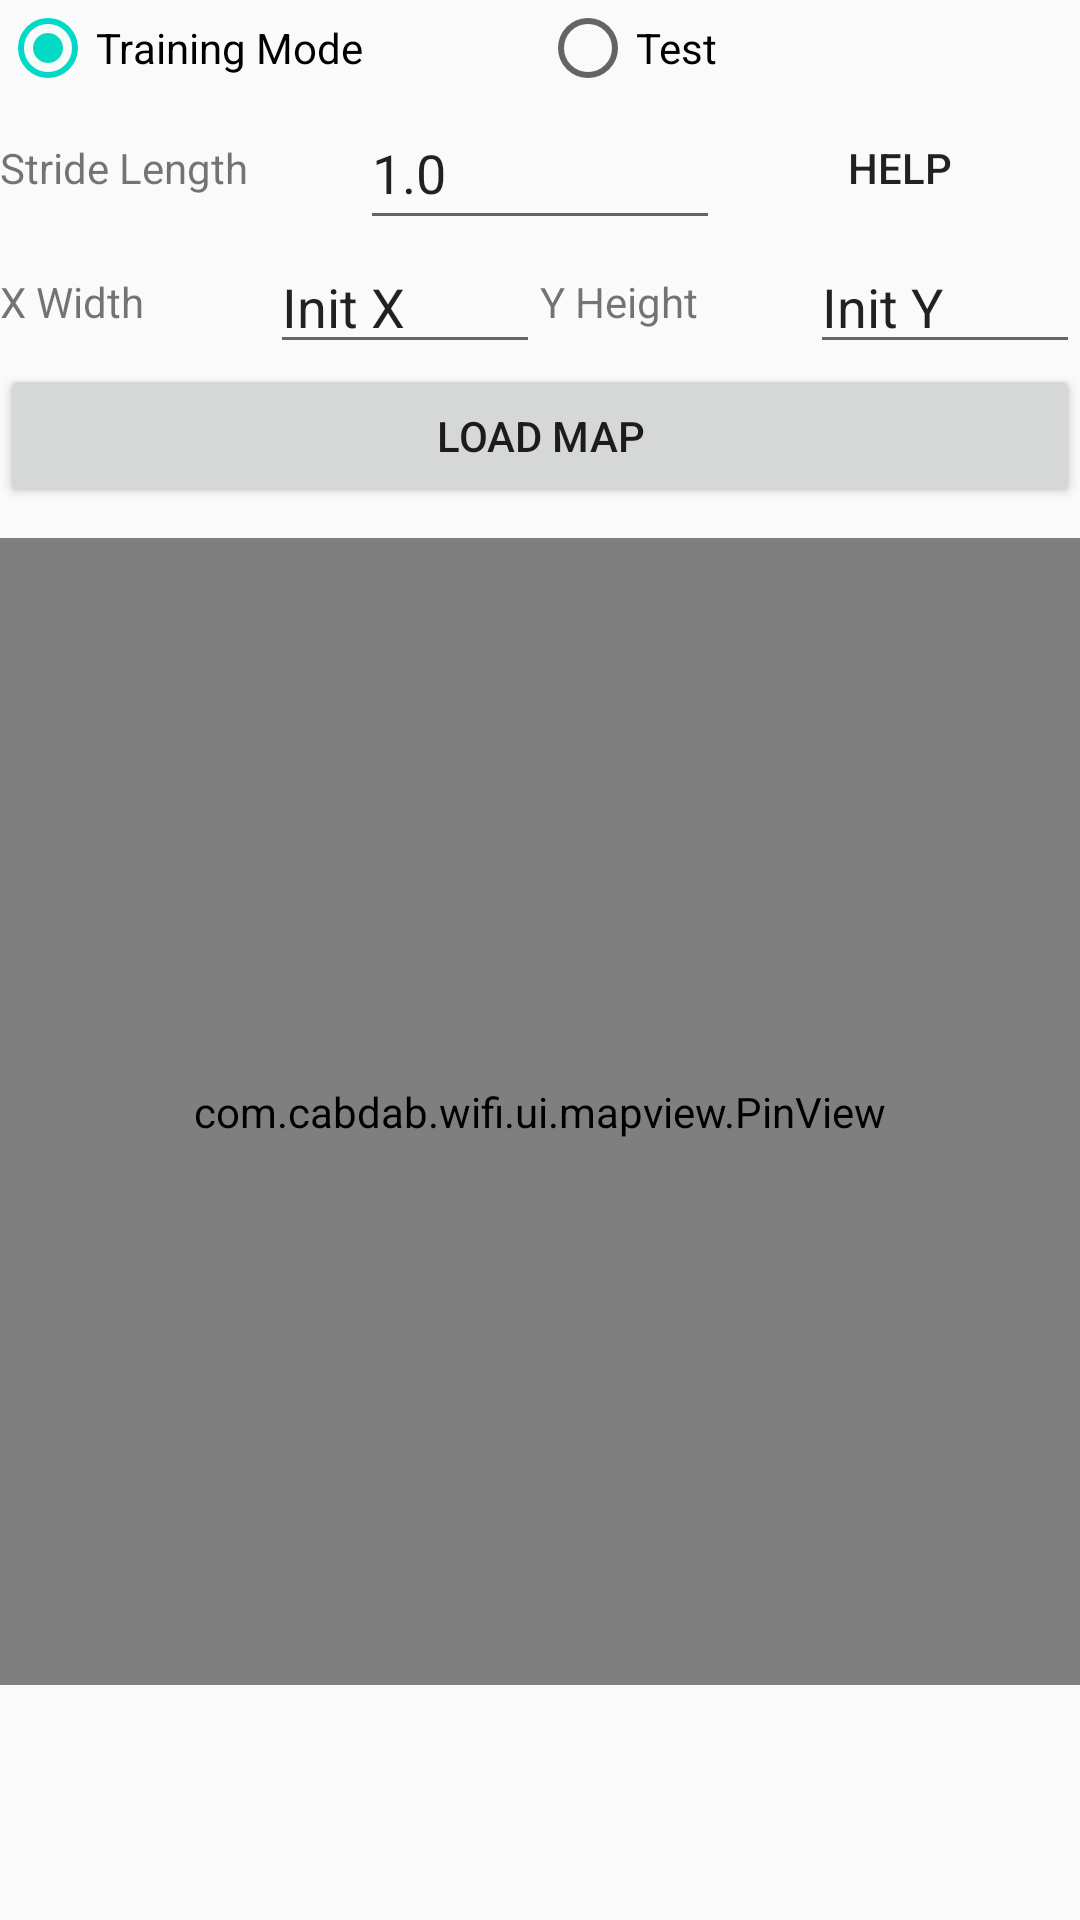

Reconstruct the res/layout file that produces this screen, plus the resources it refers to.
<!-- AndroidManifest.xml: application theme AppTheme -->
<!-- res/layout/fragment_scanningmode.xml -->
<?xml version="1.0" encoding="utf-8"?>
<LinearLayout
    xmlns:android="http://schemas.android.com/apk/res/android"
    xmlns:app="http://schemas.android.com/apk/res-auto"
    xmlns:tools="http://schemas.android.com/tools"
    android:layout_width="match_parent"
    android:layout_height="match_parent"
    tools:context=".ui.declaration.DeclarationFragment"
    android:orientation="vertical"
    android:layout_marginBottom="?actionBarSize">
    <LinearLayout
        android:layout_width="match_parent"
        android:layout_height="wrap_content"

        android:orientation="horizontal">

        <RadioGroup
            android:layout_width="match_parent"
            android:layout_height="match_parent"
            android:gravity="center"
            android:layout_weight="1"
            android:orientation="horizontal">

            <RadioButton
                android:id="@+id/type"
                android:layout_width="match_parent"
                android:layout_height="wrap_content"
                android:layout_weight="1"
                android:checked="true"
                android:text="Training Mode" />

            <RadioButton
                android:id="@+id/test"
                android:layout_width="match_parent"
                android:layout_height="wrap_content"
                android:layout_weight="1"
                android:text="Test" />
        </RadioGroup>

    </LinearLayout>

    <LinearLayout
        android:layout_width="match_parent"
        android:layout_height="wrap_content"

        android:orientation="horizontal">

        <TextView
            android:layout_width="match_parent"
            android:layout_height="match_parent"
            android:layout_weight="1"
            android:gravity="center_vertical"
            android:text="Stride Length" />

        <EditText
            android:id="@+id/stride_length"
            android:layout_width="match_parent"
            android:layout_height="match_parent"
            android:layout_weight="1"
            android:inputType="numberDecimal"
            android:text="1.0" />

        <Button
            android:id="@+id/help_stride"
            android:layout_width="match_parent"
            android:layout_height="match_parent"
            android:layout_weight="1"
            android:background="@android:color/transparent"

            android:text="Help" />

    </LinearLayout>


    <LinearLayout
        android:layout_width="match_parent"
        android:layout_height="wrap_content"
        android:focusableInTouchMode="true"
        android:orientation="horizontal">

        <TextView
            android:id="@+id/x_label"
            android:layout_width="match_parent"
            android:layout_height="match_parent"
            android:layout_weight="1"
            android:gravity="center_vertical"
            android:text="X Width" />

        <EditText
            android:id="@+id/position_x"
            android:layout_width="match_parent"
            android:layout_height="match_parent"
            android:layout_weight="1"
            android:inputType="numberDecimal"
            android:text="Init X" />

        <TextView
            android:id="@+id/y_label"
            android:layout_width="match_parent"
            android:layout_height="match_parent"
            android:layout_weight="1"
            android:gravity="center_vertical"
            android:text="Y Height" />

        <EditText
            android:id="@+id/position_y"
            android:layout_width="match_parent"
            android:layout_height="match_parent"
            android:layout_weight="1"
            android:inputType="numberDecimal"
            android:text="Init Y" />

    </LinearLayout>


    <LinearLayout
        android:layout_width="match_parent"
        android:layout_height="wrap_content"
        android:orientation="horizontal">


        <Button
            android:id="@+id/pick_map_button"
            android:layout_width="match_parent"
            android:layout_height="wrap_content"
            android:layout_weight="1"
            android:text="Load Map" />

    </LinearLayout>


    <LinearLayout xmlns:android="http://schemas.android.com/apk/res/android"
        android:layout_width="match_parent"
        android:layout_height="match_parent"
        android:orientation="vertical"
        >

        <com.cabdab.wifi.ui.mapview.PinView
            android:id="@+id/mapImageView"
            android:layout_width="match_parent"
            android:layout_height="match_parent"
            android:layout_marginTop="10sp"
            android:layout_weight="9"/>

        <Button
            android:id="@+id/setEndPos"
            android:layout_width="match_parent"
            android:layout_height="wrap_content"
            android:layout_weight="1"
            android:visibility="invisible"
            android:text="Done Setting Start Position" />
        <Button
            android:id="@+id/startWifiScanning"
            android:layout_width="match_parent"
            android:layout_height="wrap_content"
            android:layout_weight="1"
            android:visibility="invisible"
            android:text="Start WiFi Scanning" />



    </LinearLayout>

</LinearLayout>
<!-- resources referenced by this layout -->
<resources>
  <style name="AppTheme" parent="Theme.AppCompat.Light.DarkActionBar">
          
          <item name="colorPrimary">@color/colorPrimary</item>
          <item name="colorPrimaryDark">@color/colorPrimaryDark</item>
          <item name="colorAccent">@color/colorAccent</item>
      </style>
  <color name="colorPrimary">#6200EE</color>
  <color name="colorPrimaryDark">#3700B3</color>
  <color name="colorAccent">#03DAC5</color>
</resources>
